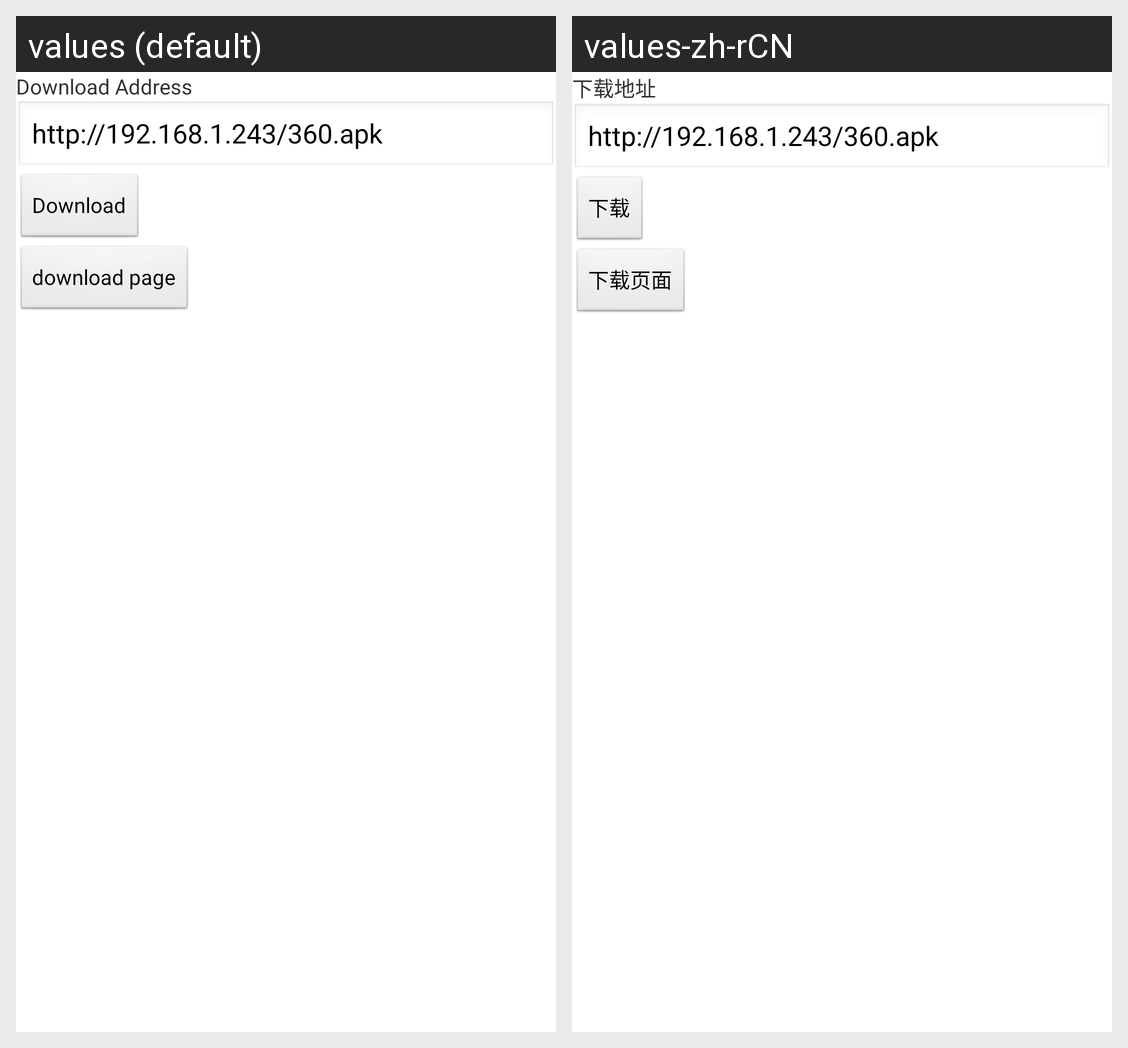

The same Android screen rendered under two of its app's locales, left to right. List the strings drawn on it with the default value and each locale's translation.
Android screen res/layout/fragment_http.xml rendered under 2 locales, left to right: values (default), values-zh-rCN. Device: Nexus 5 (rendered at 1080×1920; each locale shown at half size, 540×960, under a caption strip naming it); theme ExampleTheme.
Strings drawn on this screen, with the default value and each locale's value (text and hints the layout hard-codes, and strings that could not be matched under every locale, appear in the picture but are not listed):

download_label
  values: Download Address
  values-zh-rCN: 下载地址

download
  values: Download
  values-zh-rCN: 下载

download_page
  values: download page
  values-zh-rCN: 下载页面
